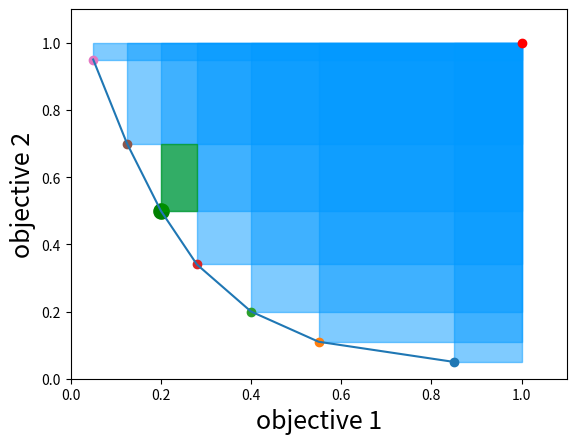

The script that saved this image:


from mpl_toolkits.mplot3d import Axes3D
import matplotlib.pyplot as plt
from matplotlib import cm
import matplotlib
import numpy as np



points = [[0.85,0.05]]
points.append([0.55, 0.11])
points.append([0.4, 0.2])
points.append([0.28, 0.34])
points.append([0.20, 0.5])
points.append([0.125, 0.7])
points.append([0.05, 0.95])

points = np.array(points)

fig = plt.figure()
ax1 = fig.add_subplot(111)
ax1.set_xlim([0.0, 1.1])
ax1.set_ylim([0.0, 1.1])
for point in points:
    ax1.add_patch(matplotlib.patches.Rectangle((1,1),point[0]-1,point[1]-1, color='#0099FF', alpha=0.5))
    ax1.scatter(point[0], point[1])
# Nadir point
ax1.scatter(1.0, 1.0, color='red')
# contribution area
ax1.scatter(points[4,0], points[4,1], color='green', s=120.0)
ax1.add_patch(matplotlib.patches.Rectangle(points[4],points[3,0]-points[4,0],points[5,1]-points[4,1], color='#009900', alpha=0.6))
# POF
ax1.plot(points[:,0], points[:,1])

ax1.set_xlabel('objective 1', fontsize=18)
ax1.set_ylabel('objective 2', fontsize=18)
plt.show()
